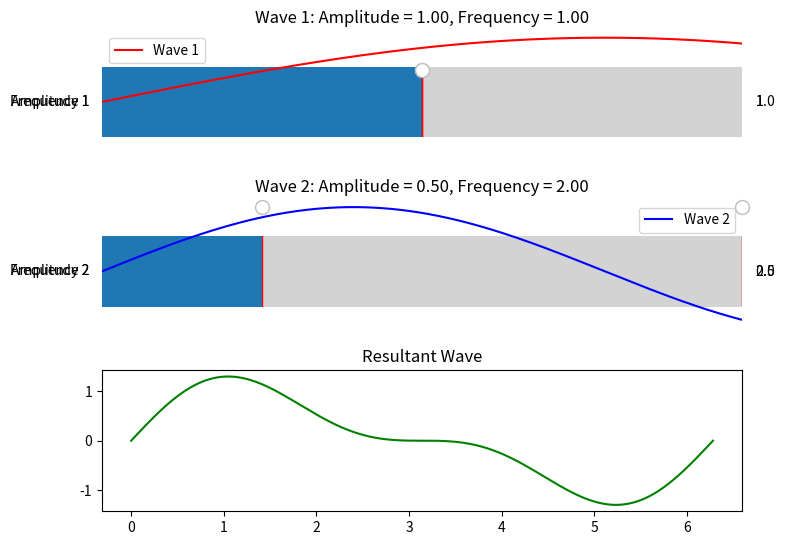

Python code for this plot:
import numpy as np
import matplotlib.pyplot as plt
from matplotlib.widgets import Slider

initial_frequency1 = 1.0
initial_amplitude1 = 1.0
initial_frequency2 = 2.0
initial_amplitude2 = 0.5

x = np.linspace(0, 2 * np.pi, 1000)

wave1 = initial_amplitude1 * np.sin(initial_frequency1 * x)
wave2 = initial_amplitude2 * np.sin(initial_frequency2 * x)

fig, (ax1, ax2, ax3) = plt.subplots(3, 1, figsize=(8, 10))
plt.subplots_adjust(left=0.1, bottom=0.4)

wave1_line, = ax1.plot(x, wave1, 'r-', label='Wave 1')
wave2_line, = ax2.plot(x, wave2, 'b-', label='Wave 2')

ax1.legend()
ax2.legend()
ax1.set_title('Wave 1: Amplitude = {:.2f}, Frequency = {:.2f}'.format(initial_amplitude1, initial_frequency1))
ax2.set_title('Wave 2: Amplitude = {:.2f}, Frequency = {:.2f}'.format(initial_amplitude2, initial_frequency2))

resultant_line, = ax3.plot(x, wave1 + wave2, 'g-', label='Resultant Wave')
ax3.set_title('Resultant Wave')

slider_frequency1 = Slider(ax=ax1, label='Frequency 1', valmin=0.1, valmax=5, valinit=initial_frequency1)
slider_amplitude1 = Slider(ax=ax1, label='Amplitude 1', valmin=0, valmax=2, valinit=initial_amplitude1)
slider_frequency2 = Slider(ax=ax2, label='Frequency 2', valmin=0.1, valmax=5, valinit=initial_frequency2)
slider_amplitude2 = Slider(ax=ax2, label='Amplitude 2', valmin=0, valmax=2, valinit=initial_amplitude2)


def update():
    frequency1 = slider_frequency1.val
    amplitude1 = slider_amplitude1.val
    frequency2 = slider_frequency2.val
    amplitude2 = slider_amplitude2.val

    wave1 = amplitude1 * np.sin(frequency1 * x)
    wave2 = amplitude2 * np.sin(frequency2 * x)

    wave1_line.set_ydata(wave1)
    wave2_line.set_ydata(wave2)
    resultant_line.set_ydata(wave1 + wave2)

    ax1.set_title('Wave 1: Amplitude = {:.2f}, Frequency = {:.2f}'.format(amplitude1, frequency1))
    ax2.set_title('Wave 2: Amplitude = {:.2f}, Frequency = {:.2f}'.format(amplitude2, frequency2))

    fig.canvas.draw()


slider_frequency1.on_changed(update)
slider_amplitude1.on_changed(update)
slider_frequency2.on_changed(update)
slider_amplitude2.on_changed(update)

plt.show()